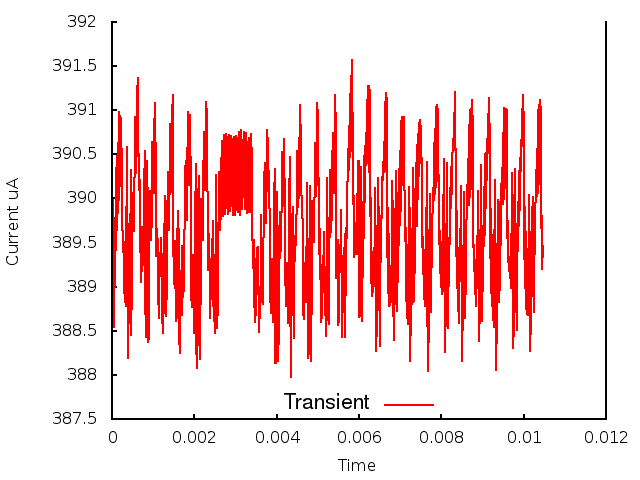

The table this chart was drawn from, first rows:
0.000000, 0.000000, 3.885743
1, 0.000010, 3.894
2, 0.000020, 3.897
3, 0.000030, 3.9
4, 0.000040, 3.896
5, 0.000050, 3.885
6, 0.000060, 3.893
7, 0.000070, 3.89
8, 0.000080, 3.897
9, 0.000090, 3.894
10, 0.000100, 3.903
11, 0.000110, 3.896
12, 0.000120, 3.905
13, 0.000130, 3.898
14, 0.000140, 3.906
15, 0.000150, 3.898
16, 0.000160, 3.909
17, 0.000170, 3.9
18, 0.000180, 3.91
19, 0.000190, 3.901
20, 0.000200, 3.909
21, 0.000210, 3.904
22, 0.000220, 3.909
23, 0.000230, 3.907
24, 0.000240, 3.904
25, 0.000250, 3.897
26, 0.000260, 3.896
27, 0.000270, 3.896
28, 0.000280, 3.892
29, 0.000290, 3.895
30, 0.000300, 3.889
31, 0.000310, 3.895
32, 0.000320, 3.888
33, 0.000330, 3.894
34, 0.000340, 3.888
35, 0.000350, 3.899
36, 0.000360, 3.895
37, 0.000370, 3.906
38, 0.000380, 3.888
39, 0.000390, 3.887
40, 0.000400, 3.882
41, 0.000410, 3.891
42, 0.000420, 3.886
43, 0.000430, 3.898
44, 0.000440, 3.893
45, 0.000450, 3.903
46, 0.000460, 3.888
47, 0.000470, 3.885
48, 0.000480, 3.89
49, 0.000490, 3.895
50, 0.000500, 3.9
51, 0.000510, 3.901
52, 0.000520, 3.898
53, 0.000530, 3.896
54, 0.000540, 3.9
55, 0.000550, 3.905
56, 0.000560, 3.909
57, 0.000570, 3.907
58, 0.000580, 3.903
59, 0.000590, 3.903
60, 0.000600, 3.907
... 986 more rows
